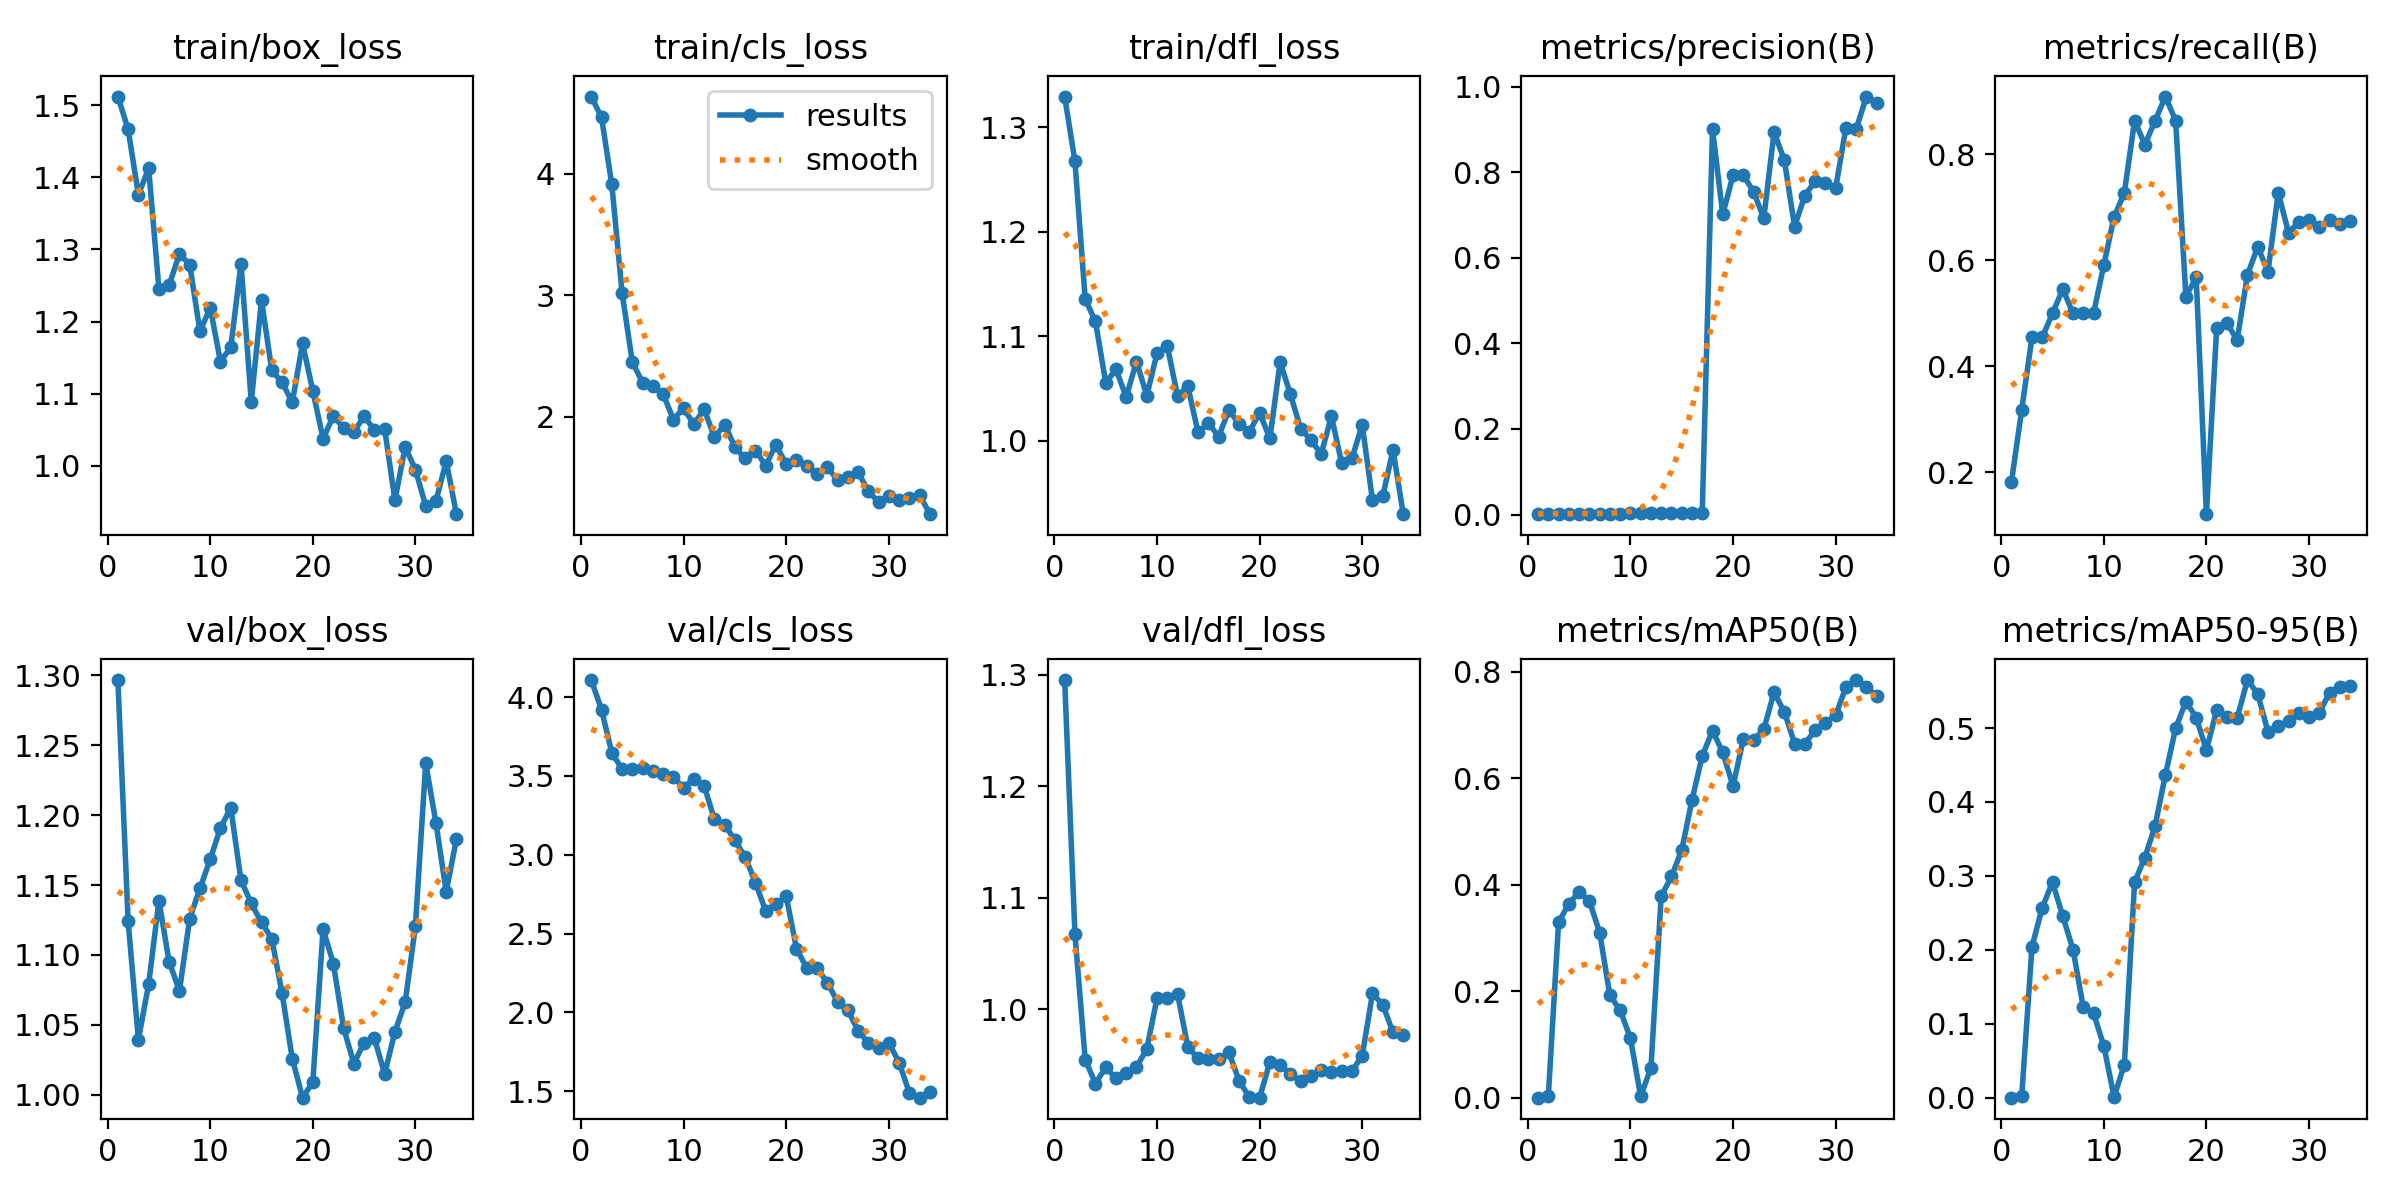

The table this chart was drawn from, first rows:
epoch, time, train/box_loss, train/cls_loss, train/dfl_loss, metrics/precision(B), metrics/recall(B), metrics/mAP50(B), metrics/mAP50-95(B), val/box_loss, val/cls_loss, val/dfl_loss, lr/pg0, lr/pg1, lr/pg2
1, 3.856, 1.512, 4.635, 1.33, 0.00078, 0.1818, 0.00022, 0.00013, 1.297, 4.108, 1.295, 5.001e-05, 5.001e-05, 5.001e-05
2, 5.196, 1.467, 4.464, 1.268, 0.00137, 0.3182, 0.00343, 0.00264, 1.124, 3.921, 1.068, 0.0001144, 0.0001144, 0.0001144
3, 6.556, 1.376, 3.911, 1.136, 0.00199, 0.4546, 0.3299, 0.2044, 1.039, 3.646, 0.9552, 0.0001761, 0.0001761, 0.0001761
4, 8.026, 1.412, 3.021, 1.114, 0.00206, 0.4546, 0.3646, 0.2572, 1.079, 3.545, 0.9336, 0.0002352, 0.0002352, 0.0002352
5, 9.384, 1.246, 2.45, 1.056, 0.00216, 0.5, 0.3867, 0.2915, 1.139, 3.546, 0.9482, 0.0002916, 0.0002916, 0.0002916
6, 11.55, 1.251, 2.28, 1.068, 0.00231, 0.5454, 0.3701, 0.2455, 1.095, 3.551, 0.9382, 0.0003455, 0.0003455, 0.0003455
7, 13.78, 1.294, 2.251, 1.042, 0.0021, 0.5, 0.3104, 0.2004, 1.074, 3.53, 0.9435, 0.0003966, 0.0003966, 0.0003966
8, 15.25, 1.279, 2.188, 1.076, 0.00212, 0.5, 0.1927, 0.1221, 1.126, 3.51, 0.9485, 0.0004451, 0.0004451, 0.0004451
9, 16.54, 1.186, 1.977, 1.043, 0.00212, 0.5, 0.1644, 0.1145, 1.148, 3.491, 0.9646, 0.000491, 0.000491, 0.000491
10, 17.87, 1.219, 2.07, 1.084, 0.00254, 0.5909, 0.112, 0.06995, 1.168, 3.426, 1.01, 0.0005343, 0.0005343, 0.0005343
11, 19.21, 1.144, 1.936, 1.091, 0.00294, 0.6818, 0.00282, 0.00121, 1.191, 3.482, 1.01, 0.0005749, 0.0005749, 0.0005749
12, 20.55, 1.164, 2.063, 1.043, 0.00313, 0.7273, 0.05639, 0.04479, 1.205, 3.437, 1.014, 0.0006128, 0.0006128, 0.0006128
13, 21.83, 1.28, 1.832, 1.052, 0.00371, 0.8636, 0.3787, 0.2917, 1.154, 3.225, 0.9664, 0.0006482, 0.0006482, 0.0006482
14, 23.14, 1.089, 1.935, 1.008, 0.0035, 0.8182, 0.4158, 0.3249, 1.137, 3.192, 0.9562, 0.0006809, 0.0006809, 0.0006809
15, 24.68, 1.23, 1.75, 1.017, 0.00371, 0.8636, 0.4654, 0.3677, 1.123, 3.091, 0.9554, 0.0007109, 0.0007109, 0.0007109
16, 26.76, 1.132, 1.656, 1.004, 0.00391, 0.9091, 0.5592, 0.4366, 1.112, 2.986, 0.9552, 0.0007383, 0.0007383, 0.0007383
17, 28.75, 1.116, 1.721, 1.029, 0.00371, 0.8636, 0.6424, 0.4997, 1.073, 2.824, 0.9617, 0.0007631, 0.0007631, 0.0007631
18, 30.47, 1.088, 1.598, 1.016, 0.9003, 0.5307, 0.6895, 0.5358, 1.026, 2.643, 0.9361, 0.0007852, 0.0007852, 0.0007852
19, 31.83, 1.17, 1.77, 1.008, 0.7016, 0.5686, 0.6492, 0.5142, 0.9979, 2.685, 0.9215, 0.0008047, 0.0008047, 0.0008047
20, 33.12, 1.104, 1.607, 1.027, 0.7934, 0.1208, 0.5857, 0.4701, 1.009, 2.737, 0.921, 0.0008215, 0.0008215, 0.0008215
21, 34.48, 1.038, 1.643, 1.002, 0.7938, 0.4723, 0.6732, 0.5244, 1.118, 2.405, 0.9529, 0.0008357, 0.0008357, 0.0008357
22, 35.79, 1.069, 1.598, 1.075, 0.7546, 0.4811, 0.6717, 0.5154, 1.094, 2.283, 0.9506, 0.0008473, 0.0008473, 0.0008473
23, 37.13, 1.052, 1.53, 1.044, 0.6928, 0.4493, 0.6926, 0.514, 1.048, 2.284, 0.9418, 0.0008562, 0.0008562, 0.0008562
24, 38.48, 1.047, 1.586, 1.011, 0.8942, 0.5727, 0.7615, 0.5649, 1.022, 2.189, 0.9362, 0.0008625, 0.0008625, 0.0008625
25, 39.97, 1.068, 1.478, 1.001, 0.8285, 0.6254, 0.7253, 0.5463, 1.037, 2.069, 0.9402, 0.0008661, 0.0008661, 0.0008661
26, 41.89, 1.05, 1.501, 0.9873, 0.6734, 0.5788, 0.6656, 0.4948, 1.041, 2.016, 0.9461, 0.0008418, 0.0008418, 0.0008418
27, 43.78, 1.051, 1.546, 1.023, 0.7457, 0.7273, 0.6654, 0.5023, 1.015, 1.885, 0.9439, 0.0008088, 0.0008088, 0.0008088
28, 45.5, 0.9523, 1.385, 0.9782, 0.7792, 0.6523, 0.6904, 0.5089, 1.045, 1.807, 0.9445, 0.0007758, 0.0007758, 0.0007758
29, 46.85, 1.026, 1.298, 0.983, 0.7754, 0.6717, 0.7049, 0.5198, 1.066, 1.777, 0.9448, 0.0007428, 0.0007428, 0.0007428
30, 48.08, 0.9948, 1.348, 1.015, 0.763, 0.6765, 0.7184, 0.5146, 1.121, 1.809, 0.9585, 0.0007098, 0.0007098, 0.0007098
31, 49.43, 0.9444, 1.314, 0.9429, 0.9038, 0.6632, 0.7712, 0.5204, 1.237, 1.683, 1.014, 0.0006768, 0.0006768, 0.0006768
32, 50.74, 0.9512, 1.327, 0.9466, 0.9009, 0.6756, 0.7849, 0.5479, 1.195, 1.491, 1.004, 0.0006438, 0.0006438, 0.0006438
33, 51.98, 1.006, 1.355, 0.9912, 0.9772, 0.6692, 0.7724, 0.5556, 1.145, 1.46, 0.9794, 0.0006108, 0.0006108, 0.0006108
34, 53.78, 0.9329, 1.197, 0.9296, 0.9625, 0.674, 0.7544, 0.557, 1.183, 1.499, 0.977, 0.0005778, 0.0005778, 0.0005778
